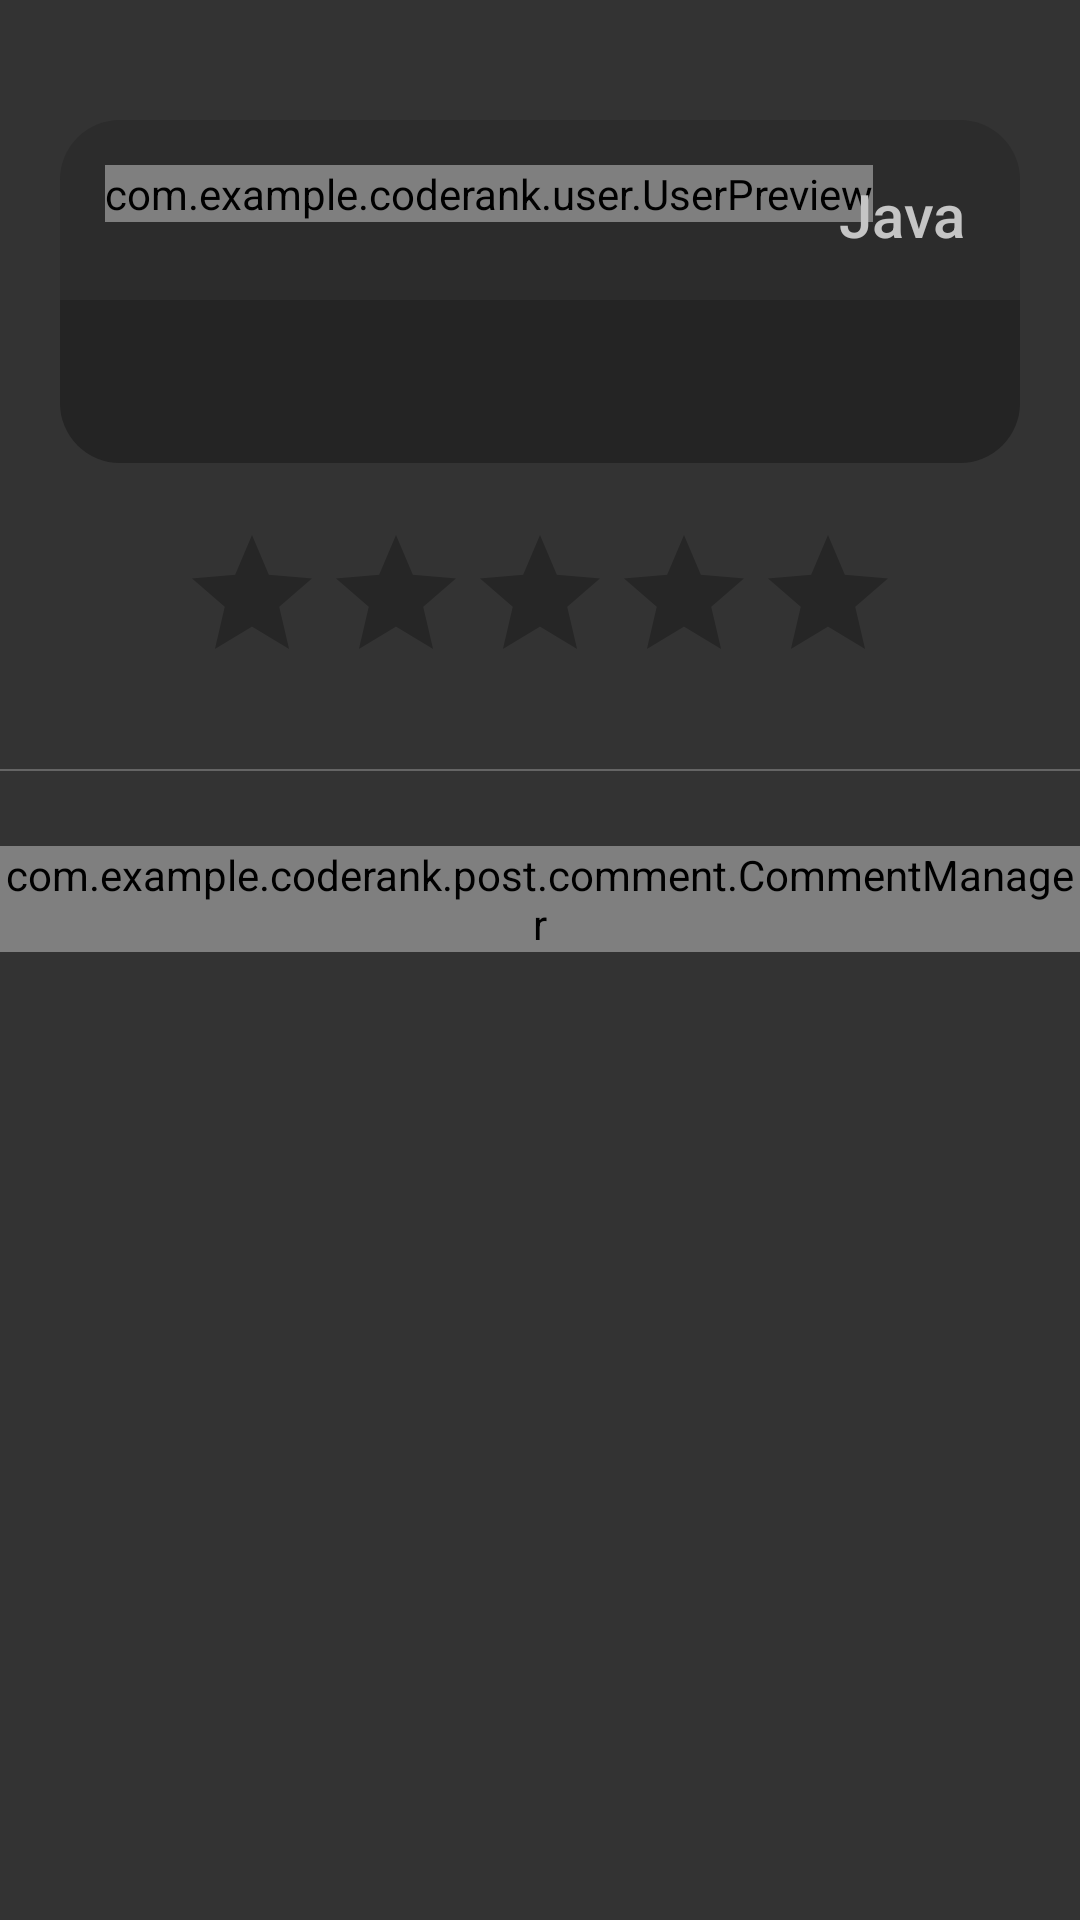

The Android layout XML behind this screen, and the referenced resources:
<!-- AndroidManifest.xml: application theme Theme.CodeRankNew -->
<!-- res/layout/activity_submission_view.xml -->
<?xml version="1.0" encoding="utf-8"?>
<LinearLayout
        xmlns:android="http://schemas.android.com/apk/res/android"
        xmlns:tools="http://schemas.android.com/tools"
        xmlns:app="http://schemas.android.com/apk/res-auto"
        android:layout_width="match_parent"
        android:layout_height="match_parent"
        tools:context=".post.submission.SubmissionViewActivity"
        android:background="@color/background"
        android:orientation="vertical"
        android:gravity="center_horizontal"
        >

    <LinearLayout
            android:layout_marginTop="20dp"
            android:layout_width="wrap_content"
            android:layout_height="wrap_content"
            android:orientation="vertical"
            android:padding="20dp"
            >

        <RelativeLayout
                android:layout_width="match_parent"
                android:layout_height="60dp"
                >

            <ImageView
                    android:layout_width="match_parent"
                    android:layout_height="match_parent"
                    android:src="@drawable/submission_header"
                    />

            <com.example.coderank.user.UserPreview
                    android:id="@+id/upSubAuthor"
                    android:layout_marginStart="15dp"
                    android:layout_marginTop="15dp"
                    android:layout_width="wrap_content"
                    android:layout_height="wrap_content"
                    />

            <TextView
                    android:id="@+id/tvSubLang"
                    android:fontFamily="sans-serif-medium"
                    android:layout_width="wrap_content"
                    android:layout_height="wrap_content"
                    android:text="Java"
                    android:textColor="#C5C5C5"
                    android:layout_alignParentRight="true"
                    android:layout_marginTop="18dp"
                    android:layout_marginEnd="18dp"
                    android:textSize="20sp"
                    />

        </RelativeLayout>


        <TextView
                android:id="@+id/tvSubContent"
                android:fontFamily="@font/roboto_mono"
                android:layout_width="match_parent"
                android:layout_height="wrap_content"
                android:background="@drawable/submission_body"
                android:textColor="@color/text"
                android:padding="15dp"
                android:textSize="18sp"
                />

    </LinearLayout>

    <RatingBar
            android:id="@+id/rbSubmissionRating"
            android:layout_width="wrap_content"
            android:layout_height="wrap_content"
            android:numStars="5"
            android:stepSize="0.5"
            android:theme="@style/GoldenRatingBar"
            />

    <View
            android:layout_width="380dp"
            android:layout_height="0.5dp"
            android:background="#AA7E7E7E"
            android:layout_marginTop="25dp"
            android:layout_marginBottom="25dp"
            />

    <com.example.coderank.post.comment.CommentManager
            android:id="@+id/commentManager"
            android:layout_width="wrap_content"
            android:layout_height="wrap_content"
            />

</LinearLayout>
<!-- resources referenced by this layout -->
<resources>
  <color name="background">#333333</color>
  <color name="text">#FFFFFFFF</color>
  <!-- drawable submission_body (drawable) -->
  <?xml version="1.0" encoding="utf-8"?>
  <shape xmlns:android="http://schemas.android.com/apk/res/android"
      android:shape="rectangle"
      android:padding="10dp">
  
      <solid android:color="@color/sub_body" />
      <corners
          android:bottomRightRadius="20dp"
          android:bottomLeftRadius="20dp"
          />
  </shape>
  <!-- drawable submission_header (drawable) -->
  <?xml version="1.0" encoding="utf-8"?>
  <shape xmlns:android="http://schemas.android.com/apk/res/android"
      android:shape="rectangle"
      android:padding="10dp">
  
      <solid android:color="@color/sub_header" />
      <corners
          android:topLeftRadius="20dp"
          android:topRightRadius="20dp"
          />
  </shape>
  <style name="GoldenRatingBar" parent="@android:style/Widget.RatingBar">
          <item name="colorControlNormal">@color/black</item>
          <item name="colorControlActivated">@color/progressColor</item>
      </style>
  <style name="Theme.CodeRankNew" parent="Theme.MaterialComponents.DayNight.DarkActionBar">
          
          <item name="colorPrimary">@color/purple_500</item>
          <item name="colorPrimaryVariant">@color/purple_700</item>
          <item name="colorOnPrimary">@color/white</item>
          
          <item name="colorSecondary">@color/teal_200</item>
          <item name="colorSecondaryVariant">@color/teal_700</item>
          <item name="colorOnSecondary">@color/black</item>
          
          <item name="android:statusBarColor" tools:targetApi="l">?attr/colorPrimaryVariant</item>
          
      </style>
  <color name="sub_body">#242424</color>
  <color name="sub_header">#2C2C2C</color>
  <color name="black">#FF000000</color>
  <color name="progressColor">#FFB300</color>
  <color name="purple_500">#FF6200EE</color>
  <color name="purple_700">#FF3700B3</color>
  <color name="white">#FFFFFFFF</color>
  <color name="teal_200">#FF03DAC5</color>
  <color name="teal_700">#FF018786</color>
</resources>
